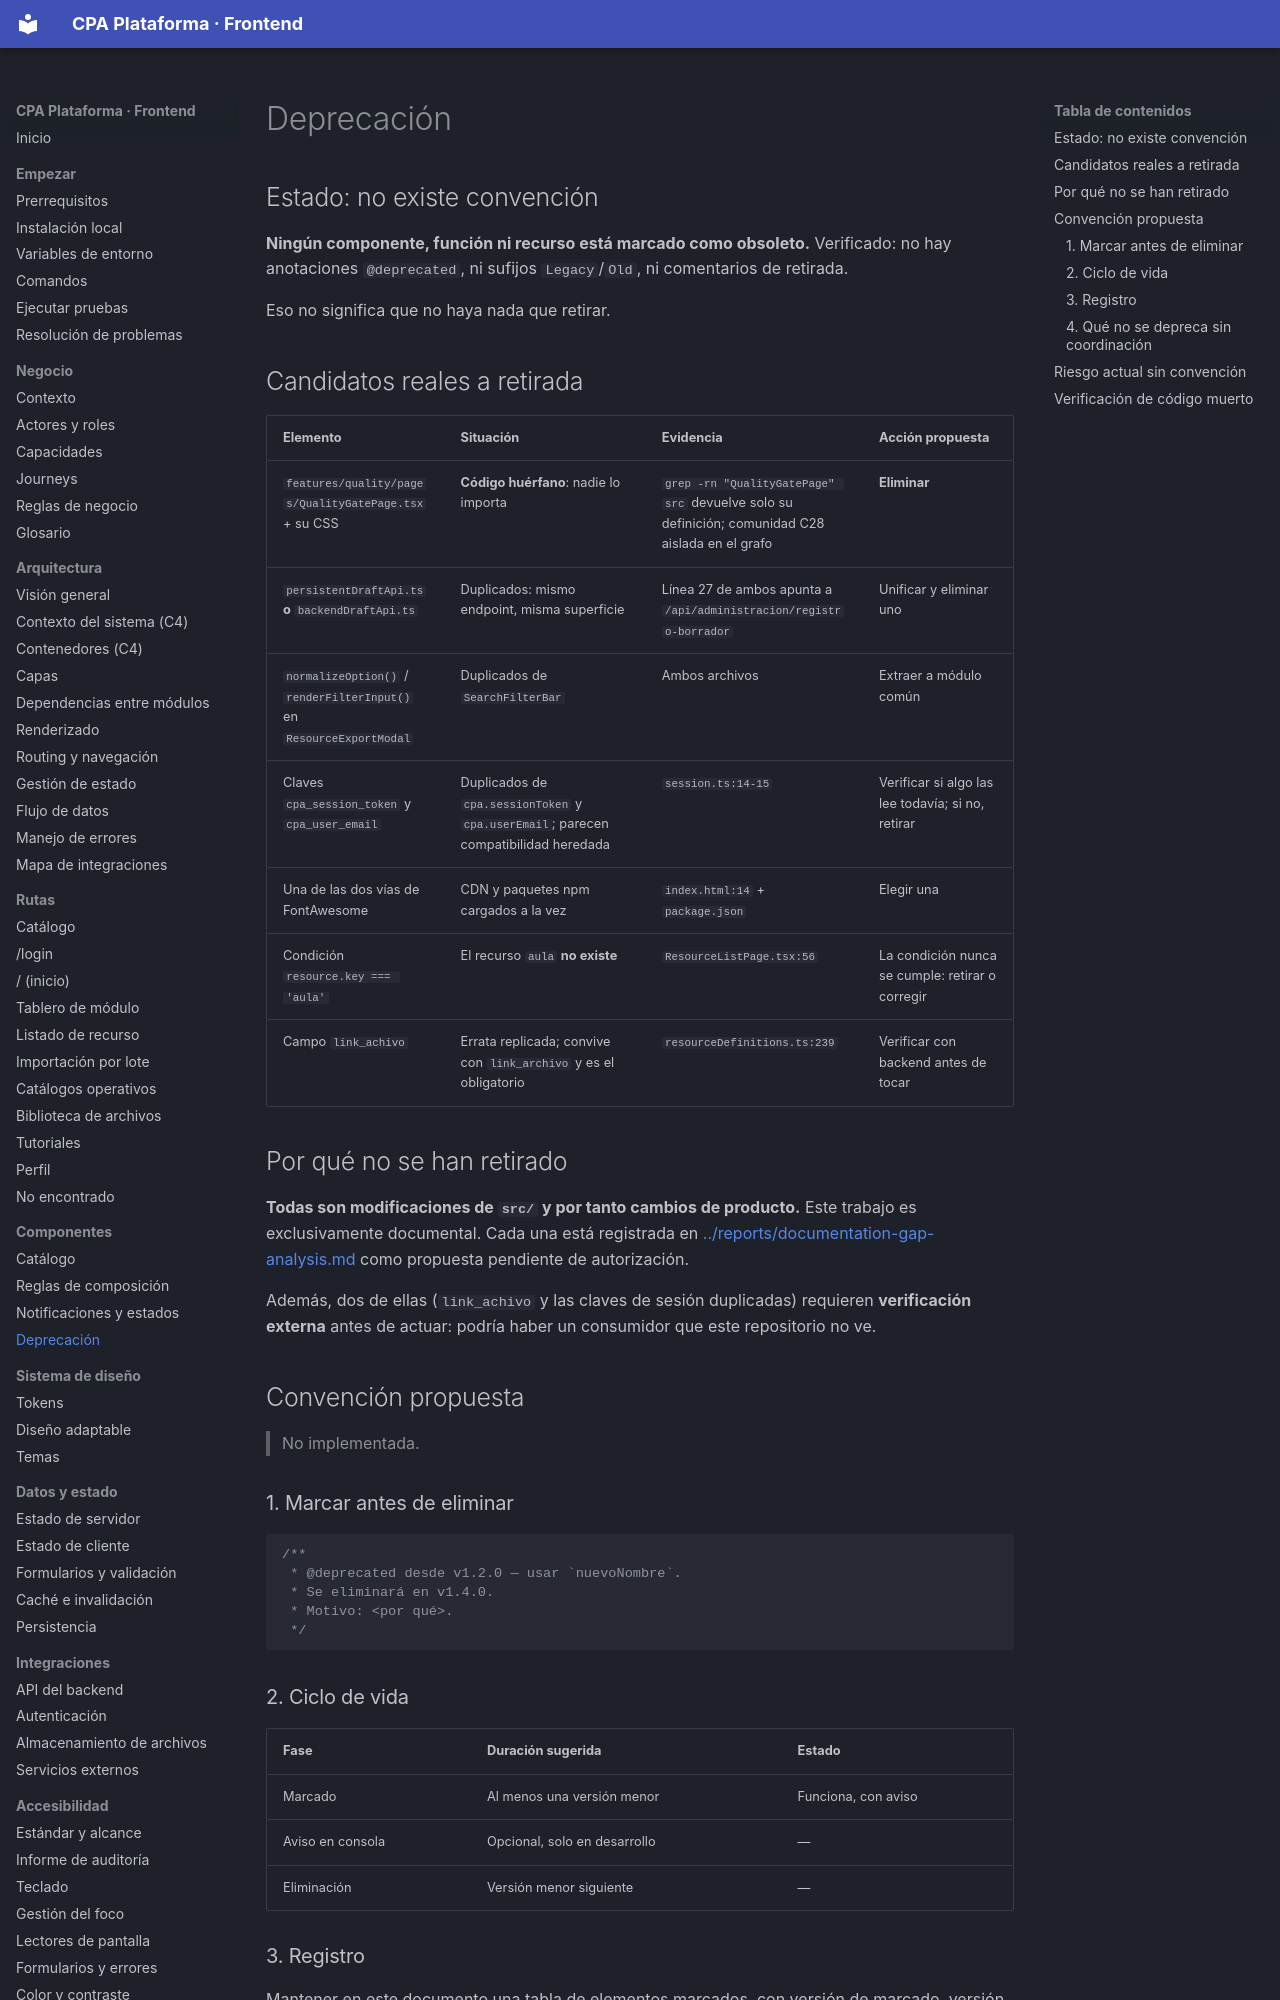

repository: PabloArauzCaballero/cpa_plataforma_frontend · page: components/deprecation/index.html · generator: mkdocs

# Deprecación

## Estado: no existe convención

**Ningún componente, función ni recurso está marcado como obsoleto.** Verificado: no hay anotaciones `@deprecated`, ni sufijos `Legacy`/`Old`, ni comentarios de retirada.

Eso no significa que no haya nada que retirar.

## Candidatos reales a retirada

| Elemento | Situación | Evidencia | Acción propuesta |
| --- | --- | --- | --- |
| `features/quality/pages/QualityGatePage.tsx` + su CSS | **Código huérfano**: nadie lo importa | `grep -rn "QualityGatePage" src` devuelve solo su definición; comunidad C28 aislada en el grafo | **Eliminar** |
| `persistentDraftApi.ts` **o** `backendDraftApi.ts` | Duplicados: mismo endpoint, misma superficie | Línea 27 de ambos apunta a `/api/administracion/registro-borrador` | Unificar y eliminar uno |
| `normalizeOption()` / `renderFilterInput()` en `ResourceExportModal` | Duplicados de `SearchFilterBar` | Ambos archivos | Extraer a módulo común |
| Claves `cpa_session_token` y `cpa_user_email` | Duplicados de `cpa.sessionToken` y `cpa.userEmail`; parecen compatibilidad heredada | `session.ts:14-15` | Verificar si algo las lee todavía; si no, retirar |
| Una de las dos vías de FontAwesome | CDN y paquetes npm cargados a la vez | `index.html:14` + `package.json` | Elegir una |
| Condición `resource.key === 'aula'` | El recurso `aula` **no existe** | `ResourceListPage.tsx:56` | La condición nunca se cumple: retirar o corregir |
| Campo `link_achivo` | Errata replicada; convive con `link_archivo` y es el obligatorio | `resourceDefinitions.ts:239` | Verificar con backend antes de tocar |

## Por qué no se han retirado

**Todas son modificaciones de `src/` y por tanto cambios de producto.** Este trabajo es exclusivamente documental. Cada una está registrada en [../reports/documentation-gap-analysis.md](../reports/documentation-gap-analysis.md) como propuesta pendiente de autorización.

Además, dos de ellas (`link_achivo` y las claves de sesión duplicadas) requieren **verificación externa** antes de actuar: podría haber un consumidor que este repositorio no ve.
